Run: headless pygame with SDL's dummy video driver; simulated clock (each Clock.tick advances the game by its frame time, no real sleeping); random seed 0; keys injected as events and as key.get_pressed() state; mouse plan: one left click at the window centre at the start of phase 2, then a move to the lower-right quarter at the start of phase 3.
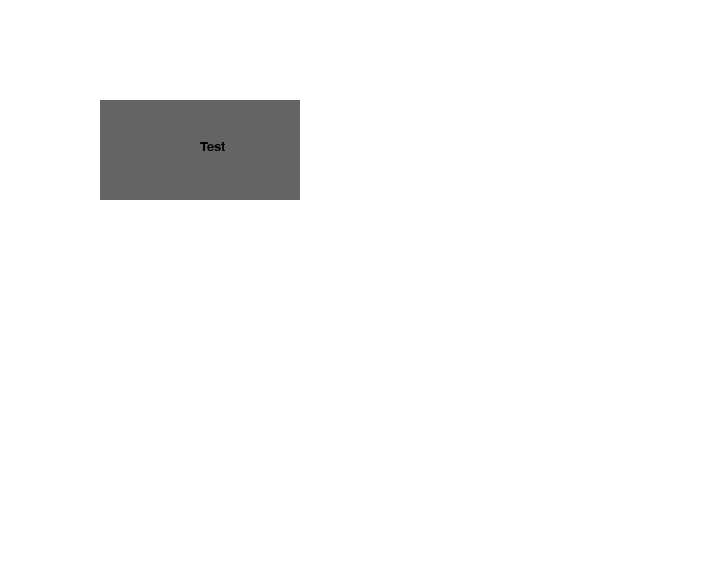
Frame 1 of 4 · flips 1–60 · no input
Frame 2 of 4 · flips 61–180 · clicked the window centre · tapped SPACE, RETURN · held RIGHT (→), D · screen unchanged from frame 1, image omitted
Frame 3 of 4 · flips 181–300 · moved the mouse to the lower-right quarter · held DOWN (↓), S · screen unchanged from frame 2, image omitted
Frame 4 of 4 · flips 301–420 · held LEFT (←), A, UP (↑), W · screen unchanged from frame 3, image omitted

The pygame program that drew these frames:

import pygame as pg
import sys

pg.font.init()
displaySize = width, height = 720, 576
screen = pg.display.set_mode(displaySize)
screenColor = pg.Color(255,255,255)

class Button(object):
    """docstring for Button."""


    def __init__(self, Name, Width, Height, Color, XPos, YPos, Display):
        self.hisName = Name
        self.hisWidth = Width
        self.hisHeight = Height
        self.hisColor = Color
        self.hisX = XPos
        self.hisY = YPos
        self.hisDisplay = Display
        self.buttonFont = pg.font.SysFont('Comic sans MS', 20)


    def printButton(self):
        text = self.buttonFont.render(self.hisName, True, pg.Color(0, 0, 0))
        pg.draw.rect(self.hisDisplay, self.hisColor, pg.Rect(self.hisX, self.hisY, self.hisWidth, self.hisHeight))
        self.hisDisplay.blit(text,(200,100+(50-10)))

    def isCollided(self,Pos):
        if Pos[0] >= self.hisX and Pos[0] <= self.hisX + self.hisWidth and Pos[1] >= self.hisY and Pos[1] <= self.hisY + self.hisHeight:
            return True

    def isClicked(self):
        if pg.mouse.get_pressed()[0] and self.isCollided(pg.mouse.get_pos()):
            screen.fill(pg.Color(0,0,0))

testButton = Button("Test", 200, 100, pg.Color(100, 100, 100), 100, 100, screen )
while 1:
    screen.fill(pg.Color(255,255,255))
    testButton.printButton()
    testButton.isClicked()
    pg.display.flip()
    for event in pg.event.get():
        if event.type == pg.QUIT:
             sys.exit(0)
